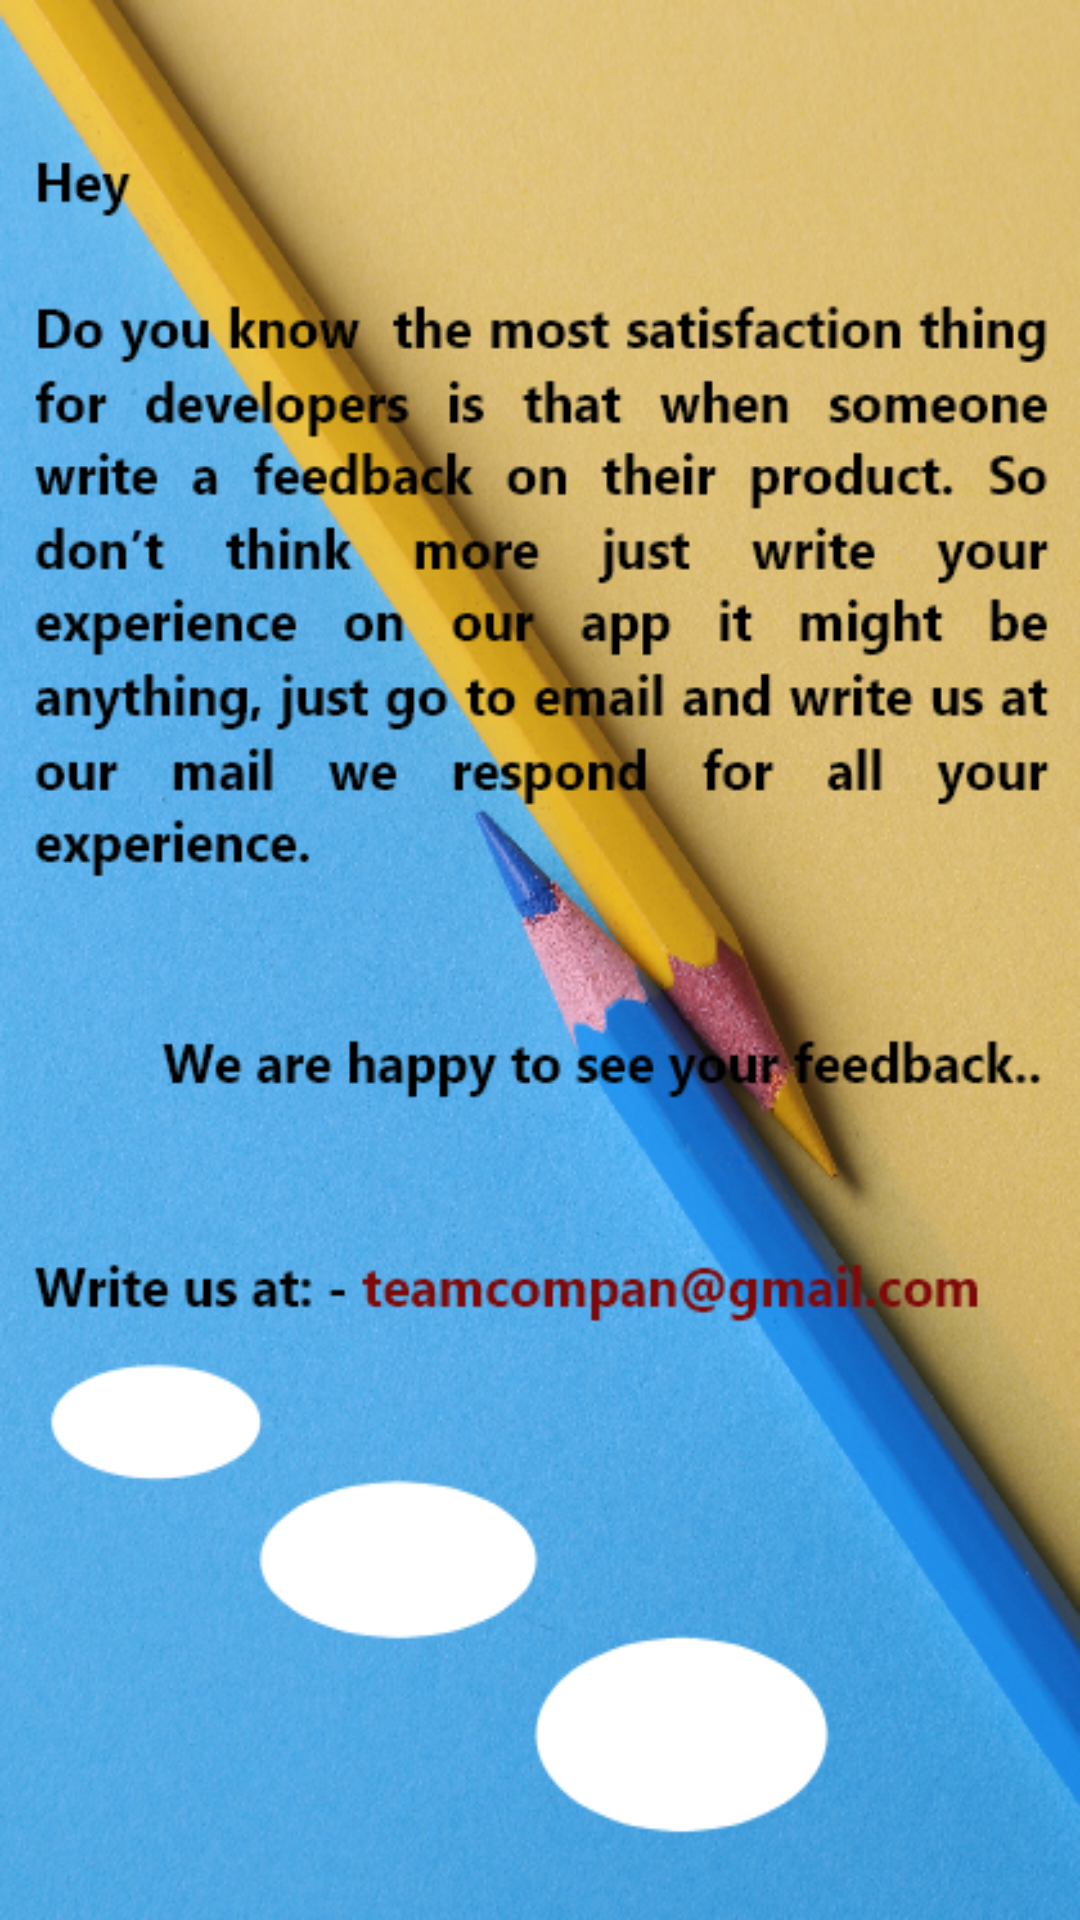

Here is an Android app screen rendered from its layout file. Give the layout XML and the strings, colors and styles it references.
<!-- AndroidManifest.xml: application theme AppTheme -->
<!-- res/layout/activity_feedback.xml -->
<?xml version="1.0" encoding="utf-8"?>
<androidx.constraintlayout.widget.ConstraintLayout xmlns:android="http://schemas.android.com/apk/res/android"
    xmlns:app="http://schemas.android.com/apk/res-auto"
    xmlns:tools="http://schemas.android.com/tools"
    android:layout_width="match_parent"
    android:layout_height="match_parent"
    tools:context=".feedback">

    <ImageView
        android:layout_width="match_parent"
        android:layout_height="match_parent"
        android:scaleType="fitXY"
        android:src="@drawable/feedbackmenu"/>

</androidx.constraintlayout.widget.ConstraintLayout>
<!-- resources referenced by this layout -->
<resources>
  <!-- drawable feedbackmenu: png bitmap (drawable, 637032 bytes) -->
  <style name="AppTheme" parent="Theme.AppCompat.Light.DarkActionBar">
          
          <item name="colorPrimary">@color/colorPrimary</item>
          <item name="colorPrimaryDark">@color/colorPrimaryDark</item>
          <item name="colorAccent">@color/colorAccent</item>
      </style>
  <color name="colorPrimary">#158440</color>
  <color name="colorPrimaryDark">#414549</color>
  <color name="colorAccent">#D81B60</color>
</resources>
